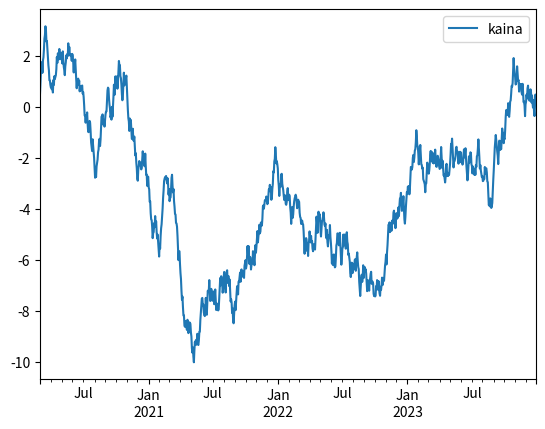

Python code for this plot:
import matplotlib.pyplot as plt
import numpy as np
import pandas as pd

N = 1000
index = pd.date_range('2020-3-1', periods=N, freq='B')
data = (np.random.random((N, 1))-0.5).cumsum(axis=0)
df = pd.DataFrame(data, index=index, columns=['kaina'])
print(df)
df.plot()
plt.show()
# add grid